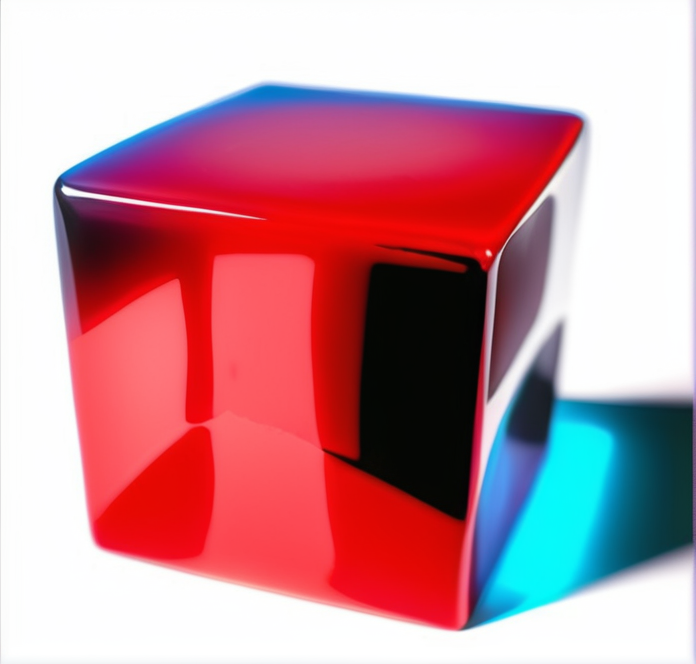
Generation parameters embedded in this image by AUTOMATIC1111 Stable Diffusion web UI or a fork of it (Forge, ...) (PNG 'parameters' text chunk):
One simple cube on a white background
Steps: 20, Sampler: DPM++ 3M SDE Exponential, CFG scale: 7, Seed: 335408713, Size: 350x335, Model hash: a928fee35b, Model: albedobaseXL_v20, Denoising strength: 0.7, Hires upscale: 2, Hires upscaler: Latent, Version: v1.7.0